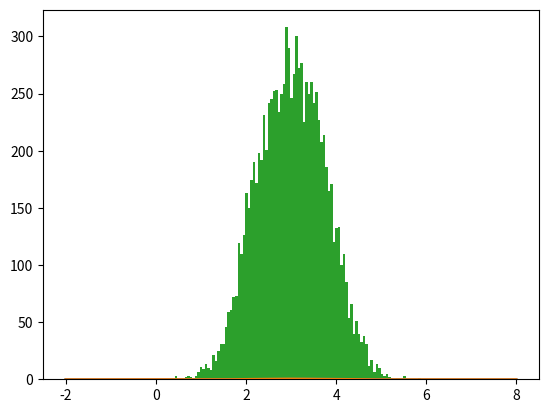

The script that saved this image: (Note: this script raises an exception after producing the figure.)
# -*- coding: utf-8 -*-
"""
Spyder Editor

Importance sampling
"""

import numpy as np
import matplotlib.pyplot as plt
import scipy.stats as st
np.random.seed(123)

x_ = np.linspace(-2,8,1000)

target_mu = 3
target_sd = 1

proposal_mu = 3
proposal_sd = (1/np.sqrt(2))*target_sd
#proposal_sd = 1.3*target_sd

target = lambda x : st.norm.pdf(x,target_mu, target_sd)
proposal = lambda x:  st.norm.pdf(x, proposal_mu, proposal_sd)

def importance_sampling(target, proposal, proposal_mu, proposal_sd):
    
    samples = []
    x = st.norm.rvs(proposal_mu, proposal_sd, 10000)
    weights = target(x)/proposal(x)
    for i in np.arange(10000):
          k = np.min((1, weights[i]))
          u = st.uniform(0,1).rvs()
          if u < k:
                samples.append(x[i])
          else:
                samples.append(x[i-1])
    return samples
    

samples = importance_sampling(target, proposal, proposal_mu, proposal_sd)

#norm_weights = weights/np.sum(weights)
#samples = np.random.choice(x,size=10000, replace=True, p=norm_weights)

plt.figure()
plt.plot(x_, target(x_), label='target')
plt.plot(x_, proposal(x_), label='proposal')
plt.hist(samples, normed=True, bins=100)
plt.legend()
plt.title(r'$\sigma_{proposal} = (1/\sqrt{2})\sigma_{target}$' + '\n' + 'No good!')

